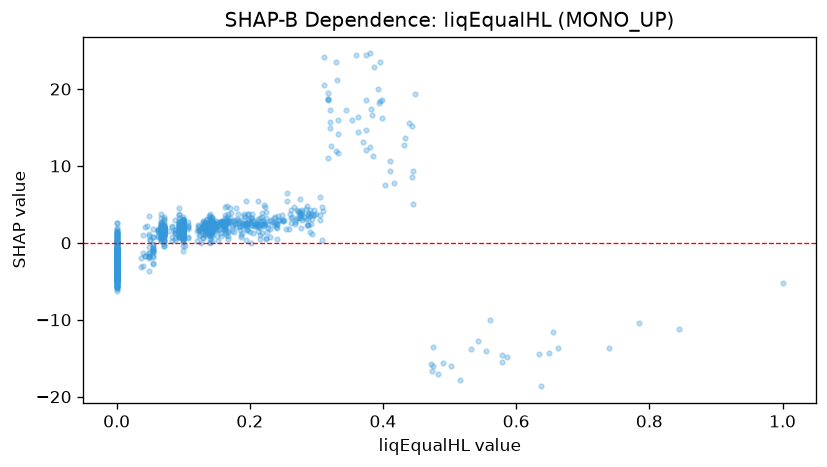

Values plotted in this chart, from the file beside it:
feature_value, shap_value
0.135, 3.147
0.067, 2.006
0.071, 1.929
0.062, 1.661
0.048, -1.941
0.093, 2.513
0.1, 1.337
0.093, 1.523
0.201, 2.547
0.219, 3.374
0.179, 4.477
0.093, 1.843
0.25, 2.826
0.071, 0.971
0.143, 2.037
0.143, 1.916
0.067, 2.628
0.071, 1.983
0.067, 1.463
0.0, -5.121
0.0, -4.09
0.0, -2.247
0.0, -2.939
0.093, 2.128
0.134, 2.952
0.067, 2.598
0.137, 1.097
0.121, 0.1907
0.161, 1.721
0.0, -4.969
0.0, -5.026
0.0, -4.07
0.579, -14.64
0.1, 1.547
0.14, 1.18
0.305, 3.583
0.132, 2.128
0.1, 1.383
0.133, 1.797
0.219, 2.386
0.14, 2.084
0.224, 4.063
0.0, -3.637
0.162, 2.547
0.147, 2.383
0.0, 0.1566
0.188, 1.28
0.123, 2.244
0.0, 0.6768
0.0, -3.19
0.0, -3.077
0.241, 1.966
0.321, 17.22
0.385, 11.31
0.1, 1.7
0.1, 2.873
0.102, -0.4066
0.179, 2.118
0.263, 3.302
0.0, -3.917
... 1,248 more rows
